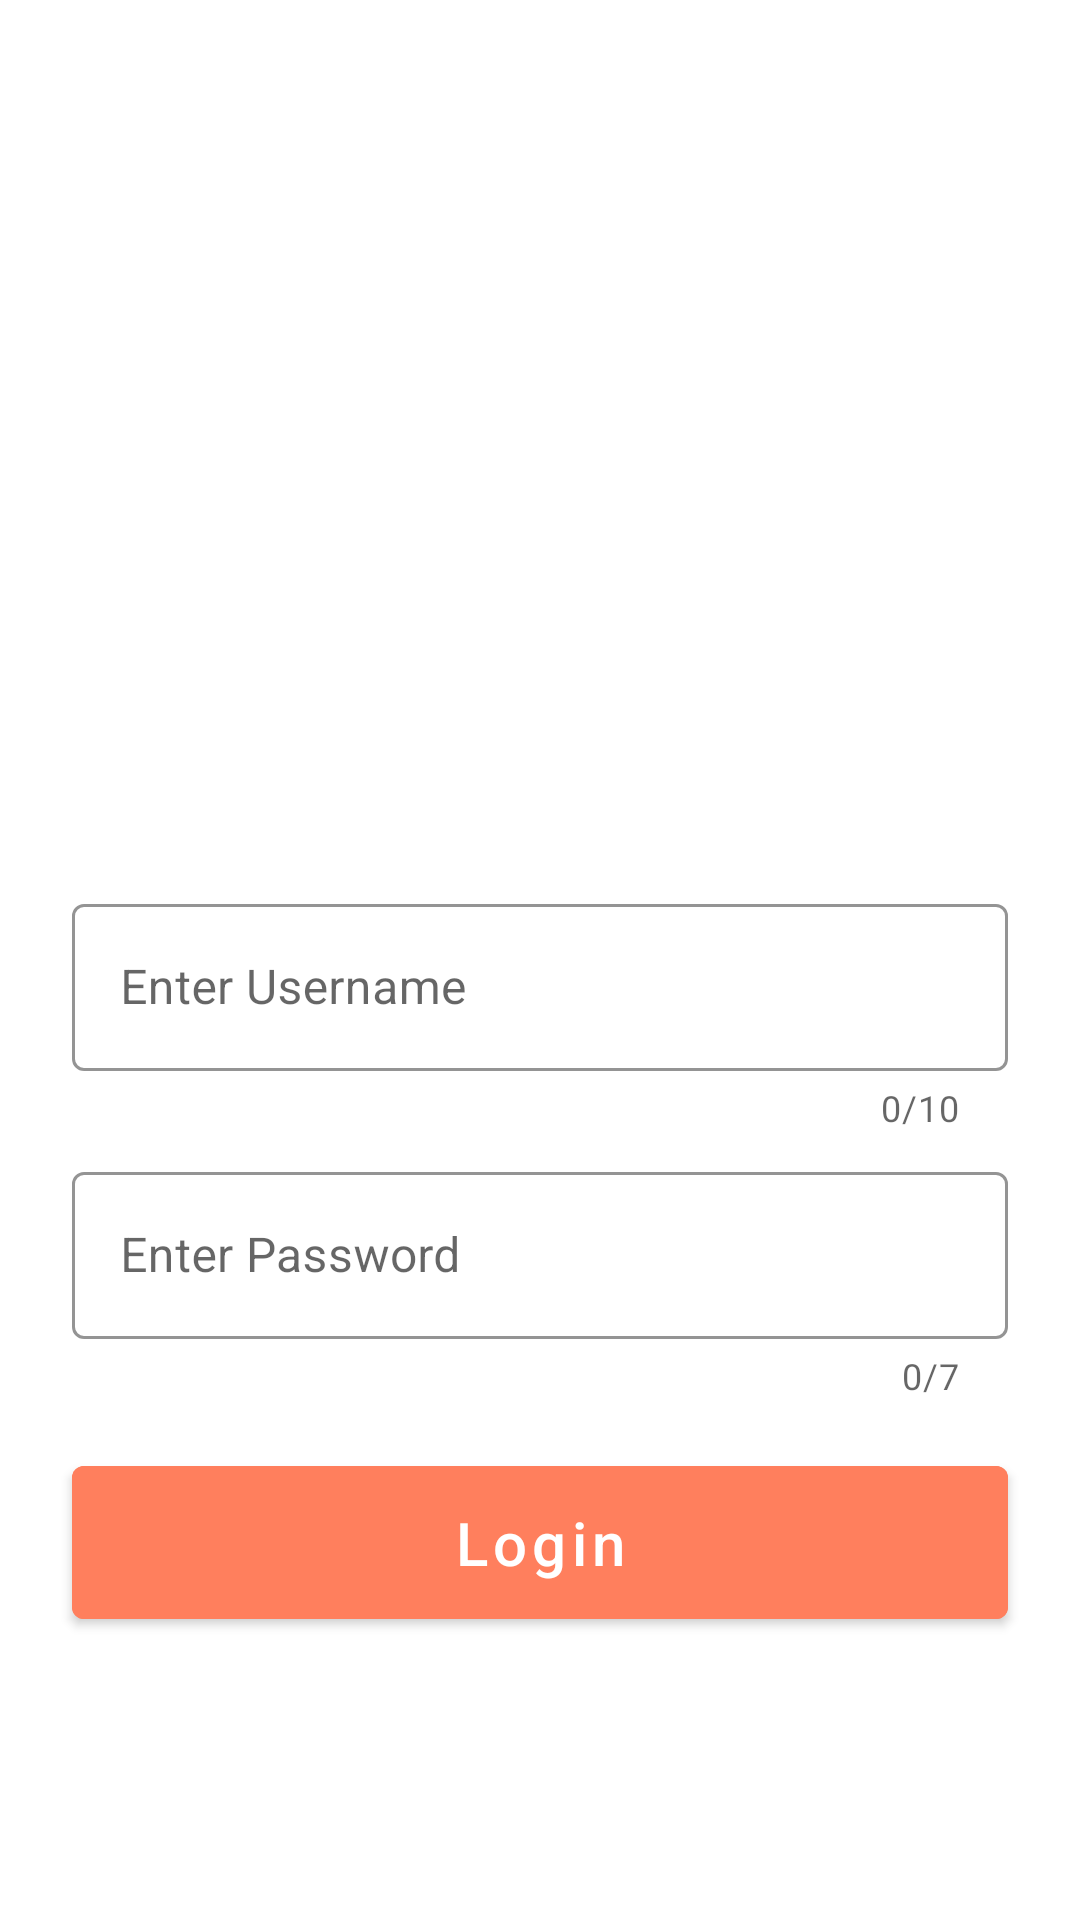

Reconstruct the res/layout file that produces this screen, plus the resources it refers to.
<!-- AndroidManifest.xml: application theme Theme.LoginAuthentication -->
<!-- res/layout/fragment_login.xml -->
<?xml version="1.0" encoding="utf-8"?>
<androidx.constraintlayout.widget.ConstraintLayout xmlns:android="http://schemas.android.com/apk/res/android"
    xmlns:app="http://schemas.android.com/apk/res-auto"
    xmlns:tools="http://schemas.android.com/tools"
    android:layout_width="match_parent"
    android:layout_height="match_parent"
    tools:context=".ui.login.LoginFragment">

    <ImageView
        android:id="@+id/login_icon"
        android:layout_width="@dimen/dimen_200dp"
        android:layout_height="@dimen/dimen_200dp"
        android:layout_marginTop="72dp"
        android:src="@drawable/loggin"
        app:layout_constraintEnd_toEndOf="parent"
        app:layout_constraintStart_toStartOf="parent"
        app:layout_constraintTop_toTopOf="parent"
        app:tint="@color/orange" />


    <com.google.android.material.textfield.TextInputLayout
        android:id="@+id/editTextUsernameLayout"
        style="@style/Widget.MaterialComponents.TextInputLayout.OutlinedBox"
        android:layout_width="match_parent"
        android:layout_height="wrap_content"
        android:layout_marginStart="24dp"
        android:layout_marginTop="24dp"
        android:layout_marginEnd="24dp"
        android:ems="10"
        android:hint="@string/enter_username"
        android:inputType="textEmailAddress"
        android:textSize="20sp"
        app:boxBackgroundMode="outline"
        app:boxStrokeColor="@color/orange"
        app:boxStrokeWidth="1dp"
        app:counterEnabled="true"
        app:counterMaxLength="10"
        app:hintEnabled="true"
        app:hintTextColor="@color/orange"
        app:layout_constraintEnd_toEndOf="parent"
        app:layout_constraintStart_toStartOf="parent"
        app:layout_constraintTop_toBottomOf="@+id/login_icon">

        <com.google.android.material.textfield.TextInputEditText
            android:id="@+id/editTextUsername"
            android:layout_width="match_parent"
            android:layout_height="match_parent"
            android:imeOptions="actionNext"
            android:maxLength="10" />

    </com.google.android.material.textfield.TextInputLayout>


    <com.google.android.material.textfield.TextInputLayout
        android:id="@+id/editTextPasswordLayout"
        style="@style/Widget.MaterialComponents.TextInputLayout.OutlinedBox"
        android:layout_width="match_parent"
        android:layout_height="wrap_content"
        android:layout_marginStart="24dp"
        android:layout_marginTop="8dp"
        android:layout_marginEnd="24dp"
        android:ems="10"
        android:hint="@string/enter_password"
        android:inputType="textPassword"
        android:textSize="20sp"
        app:boxBackgroundMode="outline"
        app:boxStrokeColor="@color/orange"
        app:boxStrokeWidth="1dp"
        app:counterEnabled="true"
        app:counterMaxLength="7"
        app:hintEnabled="true"
        app:layout_constraintEnd_toEndOf="parent"
        app:layout_constraintStart_toStartOf="parent"
        app:layout_constraintTop_toBottomOf="@+id/editTextUsernameLayout">

        <com.google.android.material.textfield.TextInputEditText
            android:id="@+id/editTextPassword"
            android:layout_width="match_parent"
            android:layout_height="match_parent"
            android:imeOptions="actionNext"
            android:maxLength="7" />

    </com.google.android.material.textfield.TextInputLayout>


    <com.google.android.material.button.MaterialButton
        android:id="@+id/buttonLogin"
        android:layout_width="match_parent"
        android:layout_height="wrap_content"
        android:layout_marginStart="24dp"
        android:layout_marginTop="16dp"
        android:layout_marginEnd="24dp"
        android:backgroundTint="@color/orange"
        android:padding="12dp"
        android:text="@string/login"
        android:textAllCaps="false"
        android:textColor="@color/white"
        android:textSize="20sp"
        app:layout_constraintEnd_toEndOf="parent"
        app:layout_constraintStart_toStartOf="parent"
        app:layout_constraintTop_toBottomOf="@id/editTextPasswordLayout" />


</androidx.constraintlayout.widget.ConstraintLayout>
<!-- resources referenced by this layout -->
<resources>
  <color name="orange">#FF7F5D</color>
  <color name="white">#FFFFFFFF</color>
  <dimen name="dimen_200dp">200dp</dimen>
  <string name="enter_password">Enter Password</string>
  <string name="enter_username">Enter Username</string>
  <string name="login">Login</string>
  <style name="Theme.LoginAuthentication" parent="Theme.MaterialComponents.DayNight.DarkActionBar">
          
          <item name="colorPrimary">@color/orange</item>
          <item name="colorPrimaryVariant">@color/purple_700</item>
          <item name="colorOnPrimary">@color/black</item>
          
          <item name="colorSecondary">@color/teal_200</item>
          <item name="colorSecondaryVariant">@color/teal_700</item>
          <item name="colorOnSecondary">@color/black</item>
          
          <item name="android:statusBarColor">@color/orange</item>
          <item name="colorControlNormal">@color/white</item>
          <item name="colorControlHighlight">@color/white</item>
          <item name="android:textColorSecondary">@color/white</item>
  
          
  
      </style>
  <color name="purple_700">#FF3700B3</color>
  <color name="black">#FF000000</color>
  <color name="teal_200">#FF03DAC5</color>
  <color name="teal_700">#FF018786</color>
</resources>
